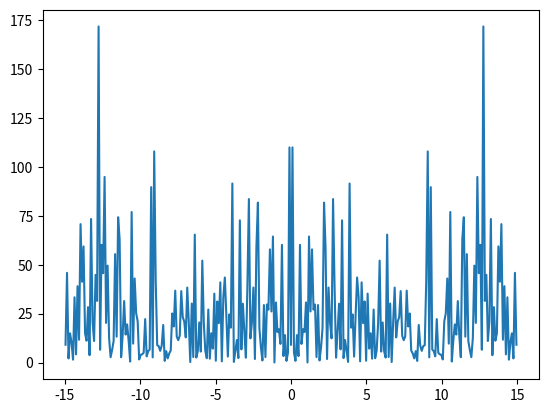

The matplotlib source for this figure:
from __future__ import division
import numpy as np
import matplotlib.pyplot as plt

data = np.random.rand(301) - 0.5
ps = np.abs(np.fft.fft(data))**2

time_step = 1 / 30
freqs = np.fft.fftfreq(data.size, time_step)
idx = np.argsort(freqs)

plt.plot(freqs[idx], ps[idx])
plt.show()